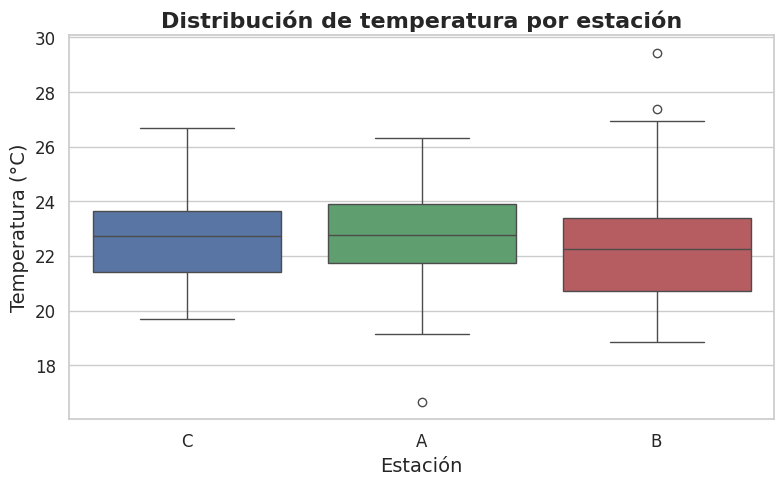
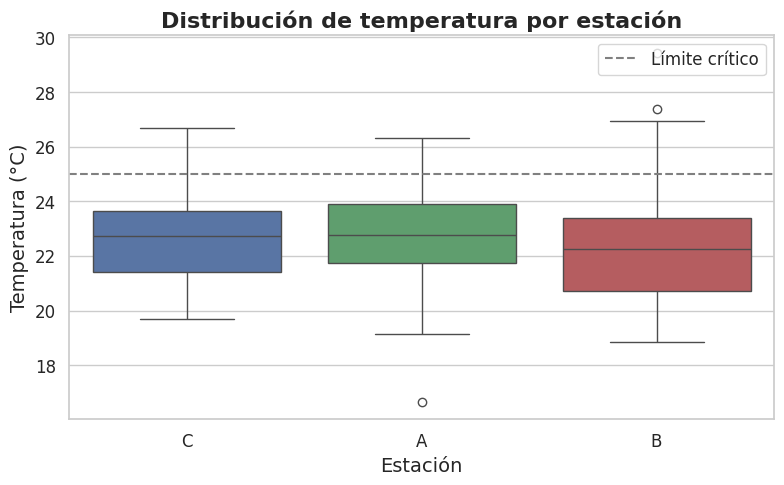
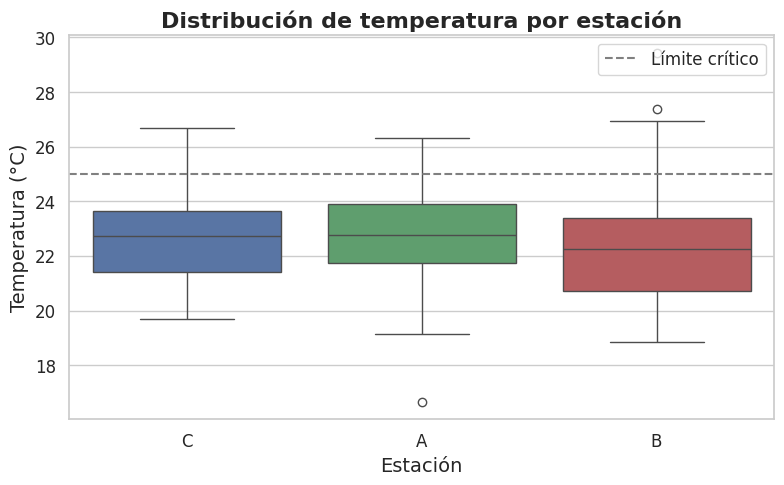

Here is the Python script that generated these plots, in order:
import numpy as np
import pandas as pd
import matplotlib.pyplot as plt
import seaborn as sns

# Configuración global
sns.set(style="whitegrid")
plt.rcParams.update({
    'font.size': 12,
    'axes.labelsize': 14,
    'axes.titlesize': 16,
    'legend.fontsize': 12,
    'xtick.labelsize': 12,
    'ytick.labelsize': 12,
    'figure.dpi': 300,
    'savefig.dpi': 300
})

# Simulación de datos
np.random.seed(42)
df = pd.DataFrame({
    "Estación": np.random.choice(["A", "B", "C"], size=180),
    "Fecha": pd.date_range(start="2023-01-01", periods=180, freq="D"),
    "Temperatura": np.random.normal(22.5, 1.8, size=180),
    "Oxígeno disuelto": np.random.normal(7.8, 0.9, size=180)
})

df["Mes"] = df["Fecha"].dt.strftime("%b")
df.head()


# Crear figura
plt.figure(figsize=(8, 5))
palette = ["#4c72b0", "#55a868", "#c44e52"]
sns.boxplot(data=df, x="Estación", y="Temperatura", hue='Estación', palette=palette, legend=False)
plt.title("Distribución de temperatura por estación", fontsize=16, weight='bold')
plt.xlabel("Estación")
plt.ylabel("Temperatura (°C)")
plt.tight_layout()
plt.show()

plt.figure(figsize=(8, 5))
sns.boxplot(data=df, x="Estación", y="Temperatura", hue='Estación', palette=palette, legend=False)
plt.axhline(25, ls='--', color='gray', label='Límite crítico')
plt.title("Distribución de temperatura por estación", fontsize=16, weight='bold')
plt.xlabel("Estación")
plt.ylabel("Temperatura (°C)")
plt.legend(loc='upper right')
plt.tight_layout()
plt.show()

fig = plt.figure(figsize=(8, 5))
sns.boxplot(data=df, x="Estación", y="Temperatura", hue='Estación', palette=palette, legend=False)
plt.axhline(25, ls='--', color='gray', label='Límite crítico')
plt.title("Distribución de temperatura por estación", fontsize=16, weight='bold')
plt.xlabel("Estación")
plt.ylabel("Temperatura (°C)")
plt.legend(loc='upper right')
plt.tight_layout()

# Exportar como PNG y PDF
fig.savefig("figura_cientifica.png", dpi=300)
fig.savefig("figura_cientifica.pdf", dpi=300)
plt.show()